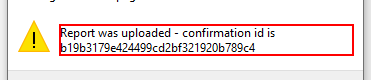
Task: Robotic Enterprise Framework
Workflow: TestVB

Step 1: get-text from the dialog in window 'Message from webpage' (iexplore.exe)
